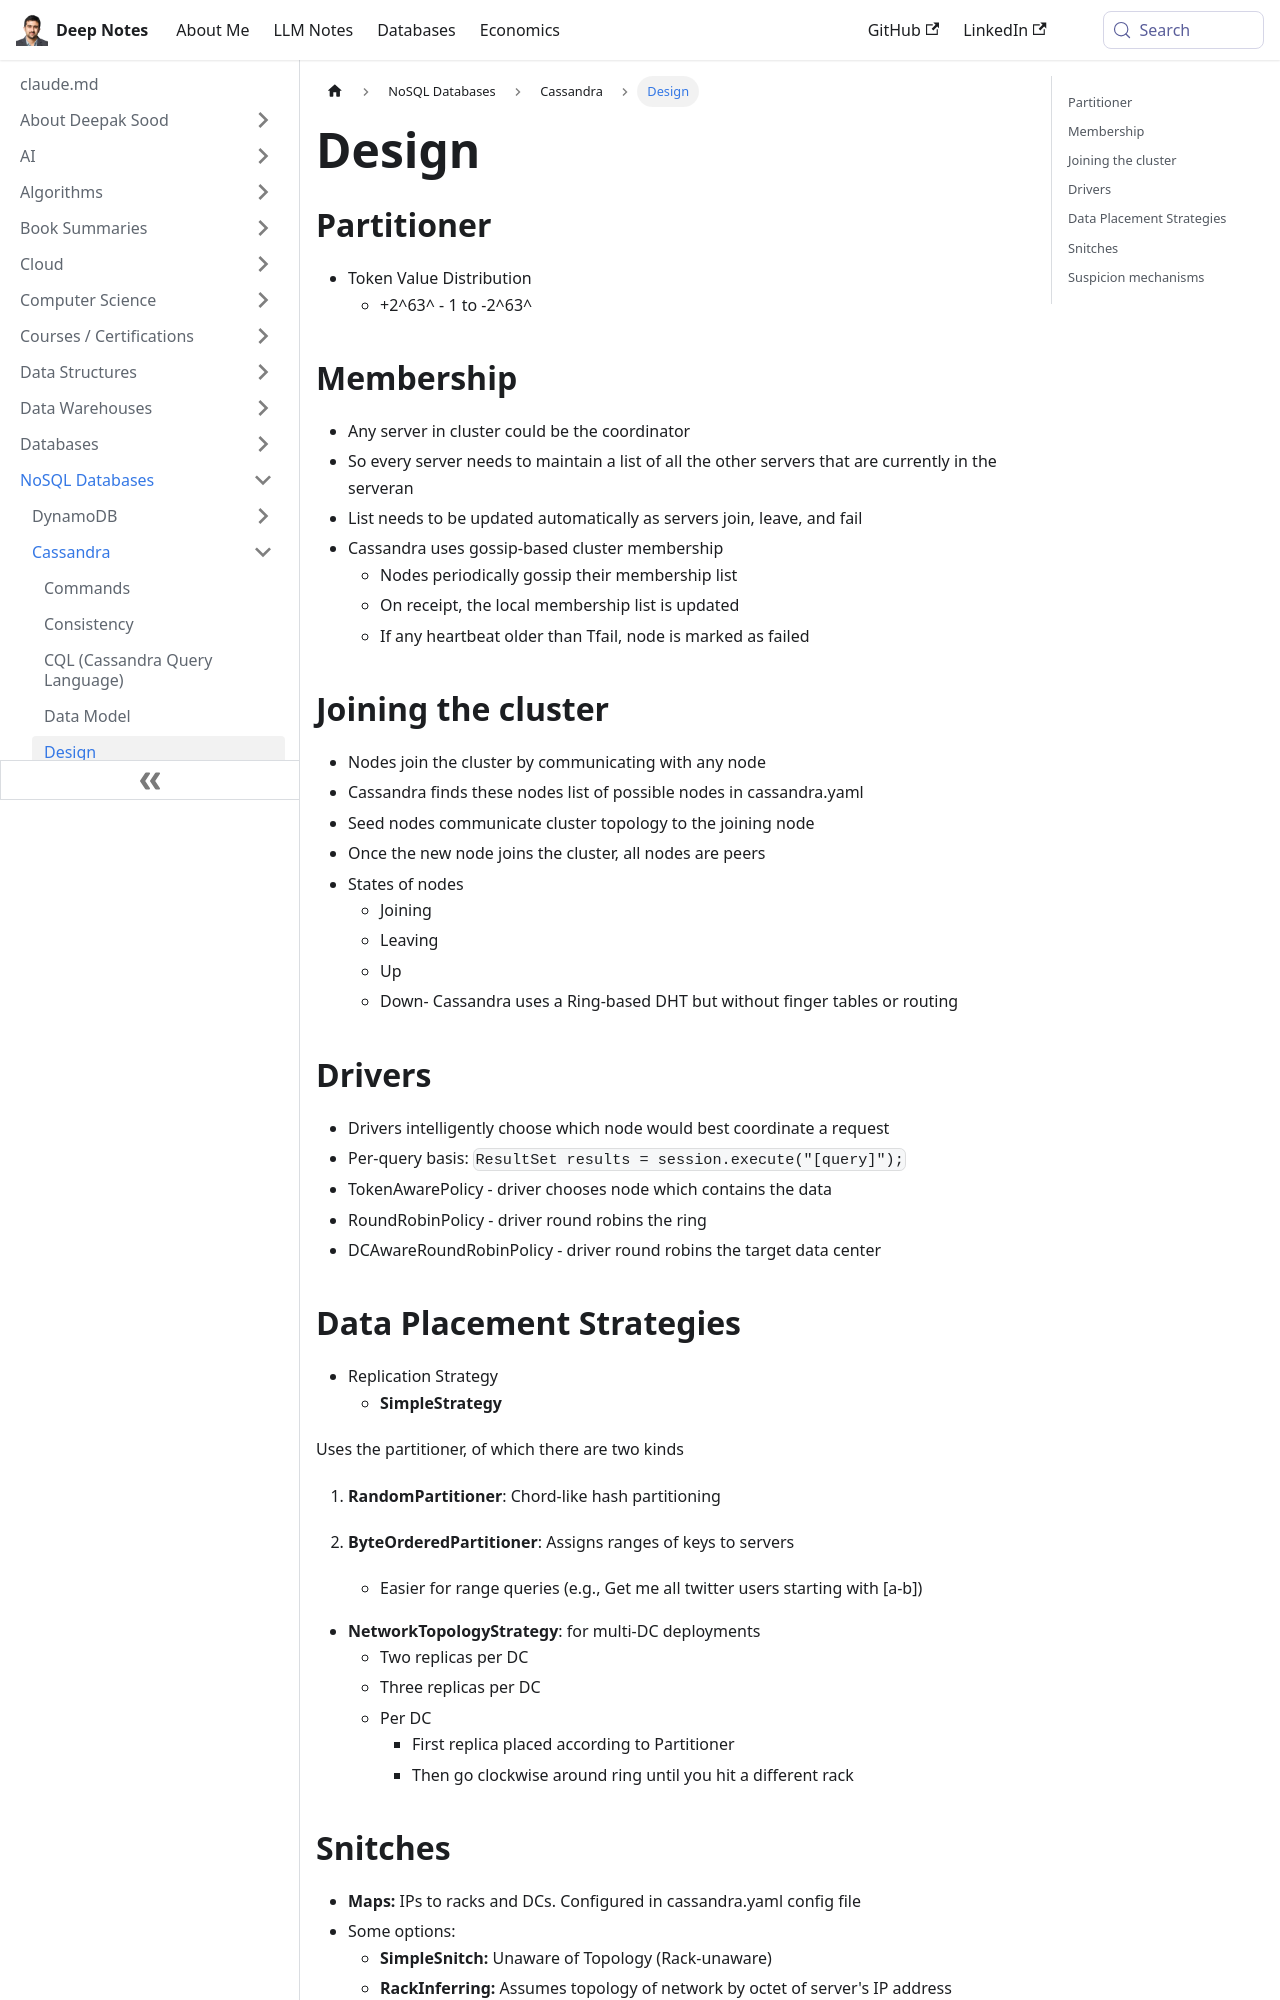

repository: deepaksood619/deepaksood619.github.io · page: databases-nosql/cassandra/design/index.html · generator: docusaurus

---
slug: /databases-nosql/cassandra/design
title: Design
description: Explore the key concepts of design in distributed systems, focusing on partitioning, membership management, and node integration in Cassandra clusters.
created: 2023-03-05
updated: 2026-01-28
---
## Partitioner

- Token Value Distribution
    - +2^63^ - 1 to -2^63^

## Membership

- Any server in cluster could be the coordinator
- So every server needs to maintain a list of all the other servers that are currently in the serveran
- List needs to be updated automatically as servers join, leave, and fail
- Cassandra uses gossip-based cluster membership
    - Nodes periodically gossip their membership list
    - On receipt, the local membership list is updated
    - If any heartbeat older than Tfail, node is marked as failed

## Joining the cluster

- Nodes join the cluster by communicating with any node
- Cassandra finds these nodes list of possible nodes in cassandra.yaml
- Seed nodes communicate cluster topology to the joining node
- Once the new node joins the cluster, all nodes are peers
- States of nodes
    - Joining
    - Leaving
    - Up
    - Down- Cassandra uses a Ring-based DHT but without finger tables or routing

## Drivers

- Drivers intelligently choose which node would best coordinate a request
- Per-query basis: `ResultSet results = session.execute("[query]");`
- TokenAwarePolicy - driver chooses node which contains the data
- RoundRobinPolicy - driver round robins the ring
- DCAwareRoundRobinPolicy - driver round robins the target data center

## Data Placement Strategies

- Replication Strategy
    - **SimpleStrategy**

Uses the partitioner, of which there are two kinds

1. **RandomPartitioner**: Chord-like hash partitioning

2. **ByteOrderedPartitioner**: Assigns ranges of keys to servers
    - Easier for range queries (e.g., Get me all twitter users starting with [a-b])

- **NetworkTopologyStrategy**: for multi-DC deployments
    - Two replicas per DC
    - Three replicas per DC
    - Per DC
        - First replica placed according to Partitioner
        - Then go clockwise around ring until you hit a different rack
